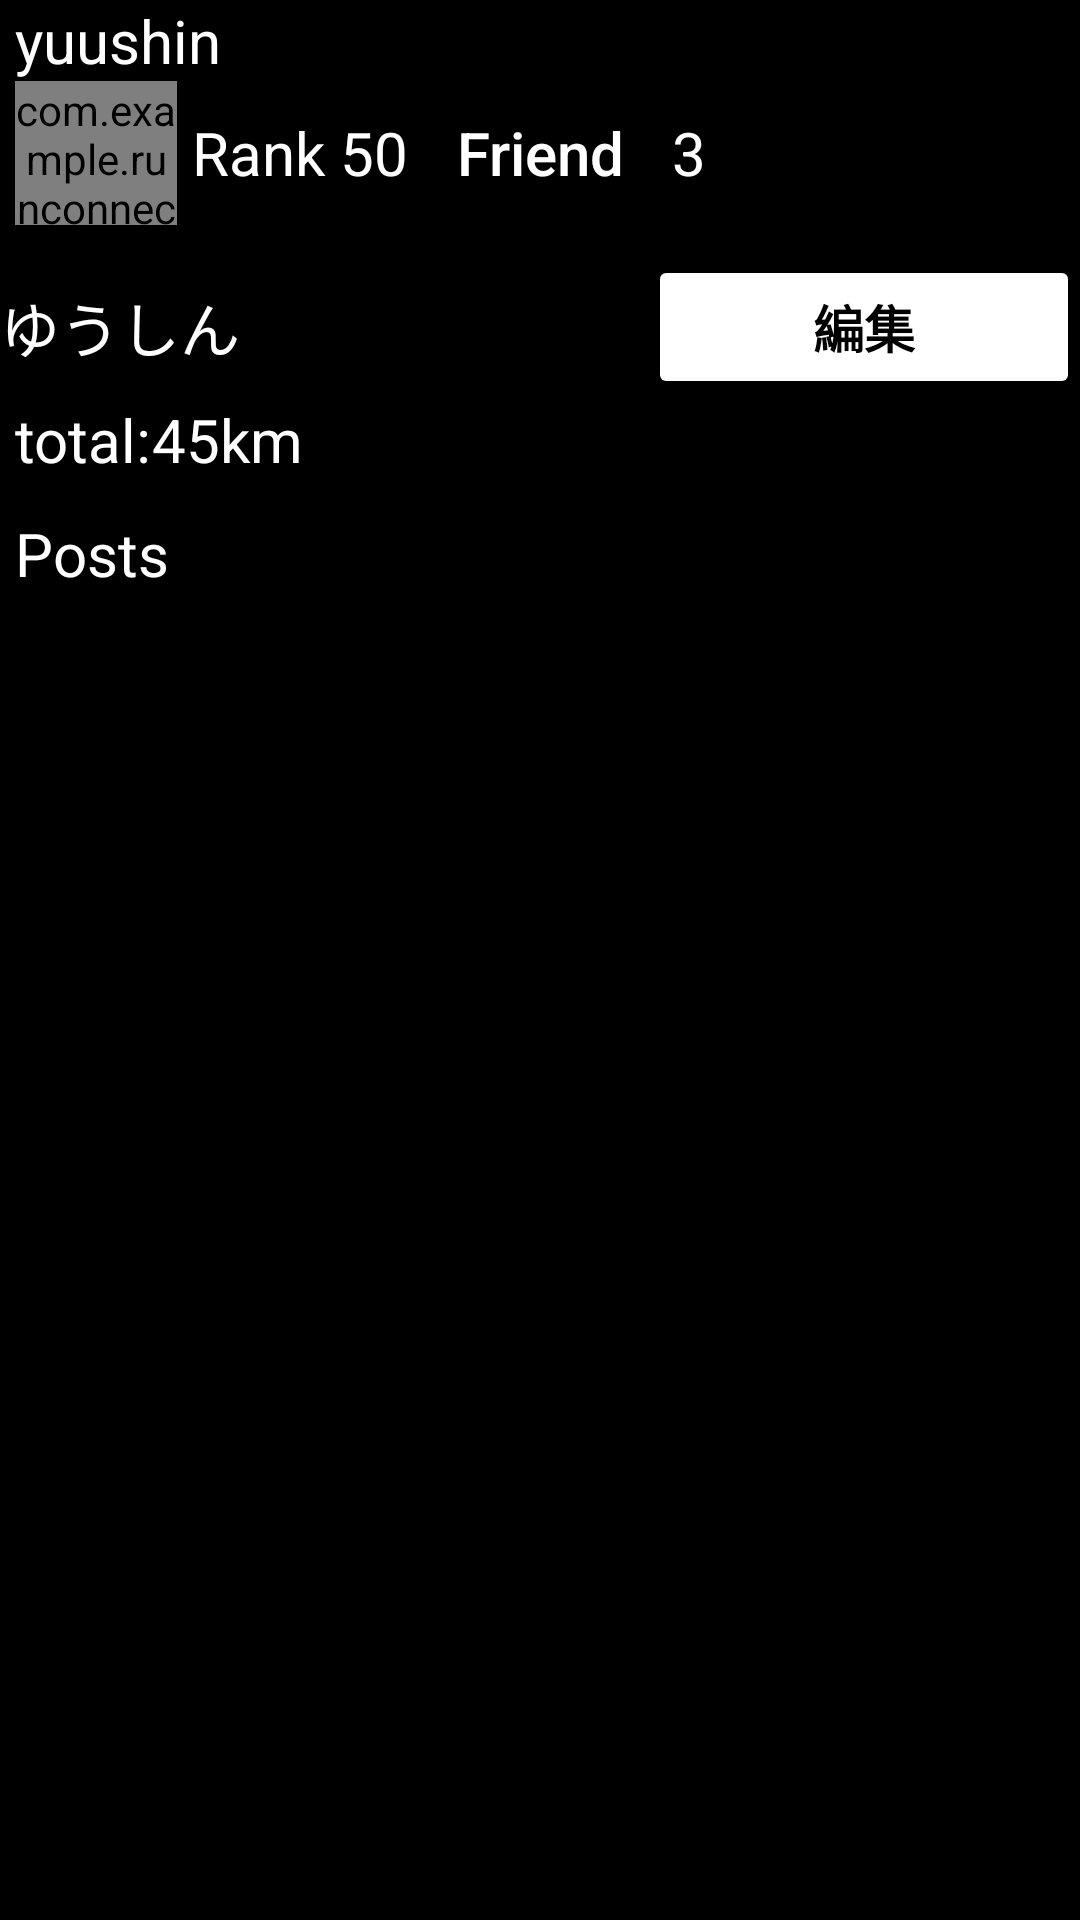

Here is an Android app screen rendered from its layout file. Give the layout XML and the strings, colors and styles it references.
<!-- AndroidManifest.xml: application theme Theme.RunConnect -->
<!-- res/layout/user_info_layout.xml -->
<LinearLayout xmlns:android="http://schemas.android.com/apk/res/android"
    xmlns:app="http://schemas.android.com/apk/res-auto"
    xmlns:tools="http://schemas.android.com/tools"
    android:layout_width="match_parent"
    android:layout_height="match_parent"
    android:background="@color/black"
    android:orientation="vertical"
    android:weightSum="20">

    <LinearLayout
        android:layout_width="match_parent"
        android:layout_height="wrap_content"
        android:orientation="vertical">

        <LinearLayout
            android:layout_width="match_parent"
            android:layout_height="wrap_content"
            android:orientation="horizontal">

            <TextView
                android:layout_width="wrap_content"
                android:layout_height="wrap_content"
                android:text=" "
                android:textSize="20sp" />

            <TextView
                android:id="@+id/idLabel"
                android:layout_width="wrap_content"
                android:layout_height="wrap_content"
                android:text="yuushin"
                android:textColor="@color/white"
                android:textSize="20sp" />
        </LinearLayout>

        <LinearLayout
            android:layout_width="match_parent"
            android:layout_height="wrap_content"
            android:orientation="horizontal">



            <TextView
                android:layout_width="wrap_content"
                android:layout_height="match_parent"
                android:text=" "
                android:textSize="20dp" />

            <com.example.runconnect.view.CircleImageView
                android:id="@+id/userProfileIcon"
                android:layout_width="54dp"
                android:layout_height="match_parent"
                android:scaleType="centerCrop" />























            <TextView
                android:layout_width="wrap_content"
                android:layout_height="match_parent"
                android:text=" "
                android:textSize="20sp" />

            <TextView
                android:layout_width="wrap_content"
                android:layout_height="match_parent"
                android:gravity="center|right"
                android:text="Rank "
                android:textColor="@color/white"
                android:textSize="20sp" />

            <TextView
                android:id="@+id/rankLabel"
                android:layout_width="wrap_content"
                android:layout_height="match_parent"
                android:gravity="center|right"
                android:text="50"
                android:textColor="@color/white"
                android:textSize="20sp" />

            <Button
                android:id="@+id/friendListButton"
                android:layout_width="wrap_content"
                android:layout_height="wrap_content"
                android:backgroundTint="@color/black"
                android:text="Friend"
                android:textAllCaps="false"
                android:textColor="@color/white"
                android:textSize="20sp" />

            <TextView
                android:id="@+id/friendNumLabel"
                android:layout_width="wrap_content"
                android:layout_height="match_parent"
                android:gravity="center|left"
                android:text="3"
                android:textColor="@color/white"
                android:textSize="20sp" />
        </LinearLayout>

        <LinearLayout
            android:layout_width="match_parent"
            android:layout_height="10sp" />

        <LinearLayout
            android:layout_width="match_parent"
            android:layout_height="wrap_content"
            android:orientation="horizontal"
            android:weightSum="10">

            <TextView
                android:id="@+id/nameLabel"
                android:layout_width="0dp"
                android:layout_height="match_parent"
                android:layout_weight="4"
                android:gravity="center|left"
                android:text="ゆうしん"
                android:textColor="@color/white"
                android:textSize="20sp" />

            <LinearLayout
                android:layout_width="0dp"
                android:layout_height="match_parent"
                android:layout_weight="2" />

            <Button
                android:id="@+id/userInfoEditButton"
                android:layout_width="0dp"
                android:layout_height="match_parent"
                android:layout_weight="4"
                android:backgroundTint="@color/white"
                android:fontFamily="sans-serif-black"
                android:text="編集"
                android:textColor="@color/black"
                android:textSize="17dp" />
        </LinearLayout>

        <LinearLayout
            android:layout_width="wrap_content"
            android:layout_height="wrap_content"
            android:orientation="horizontal">

            <TextView
                android:layout_width="wrap_content"
                android:layout_height="wrap_content"
                android:text=" total:"
                android:textColor="@color/white"
                android:textSize="20sp" />

            <TextView
                android:id="@+id/distLabel"
                android:layout_width="match_parent"
                android:layout_height="wrap_content"
                android:text="45"
                android:textColor="@color/white"
                android:textSize="20sp" />

            <TextView
                android:layout_width="wrap_content"
                android:layout_height="wrap_content"
                android:text="km"
                android:textColor="@color/white"
                android:textSize="20sp" />
        </LinearLayout>

        <LinearLayout
            android:layout_width="match_parent"
            android:layout_height="11dp"
            android:layout_weight="0.3"
            android:weightSum="10" />

        <TextView
            android:layout_width="match_parent"
            android:layout_height="wrap_content"
            android:text=" Posts"
            android:textColor="@color/white"
            android:textSize="20sp" />
    </LinearLayout>


    <LinearLayout
        android:layout_width="match_parent"
        android:layout_height="match_parent"
        android:background="@color/black"
        android:weightSum="20">

        <LinearLayout
            android:layout_width="0dp"
            android:layout_height="match_parent"
            android:layout_weight="1" />

        <androidx.recyclerview.widget.RecyclerView
            android:id="@+id/myPostList"
            android:layout_width="0dp"
            android:layout_height="match_parent"
            android:layout_weight="19" />
    </LinearLayout>
</LinearLayout>
<!-- resources referenced by this layout -->
<resources>
  <style name="Theme.RunConnect" parent="Base.Theme.RunConnect" />
  <style name="Base.Theme.RunConnect" parent="Theme.MaterialComponents.DayNight.NoActionBar">
          
          
      </style>
  <!-- not gathered from this repository: default colours our renderer supplied (Android Studio template values) -->
  <color name="black">#FF000000</color>
  <color name="white">#FFFFFFFF</color>
</resources>
